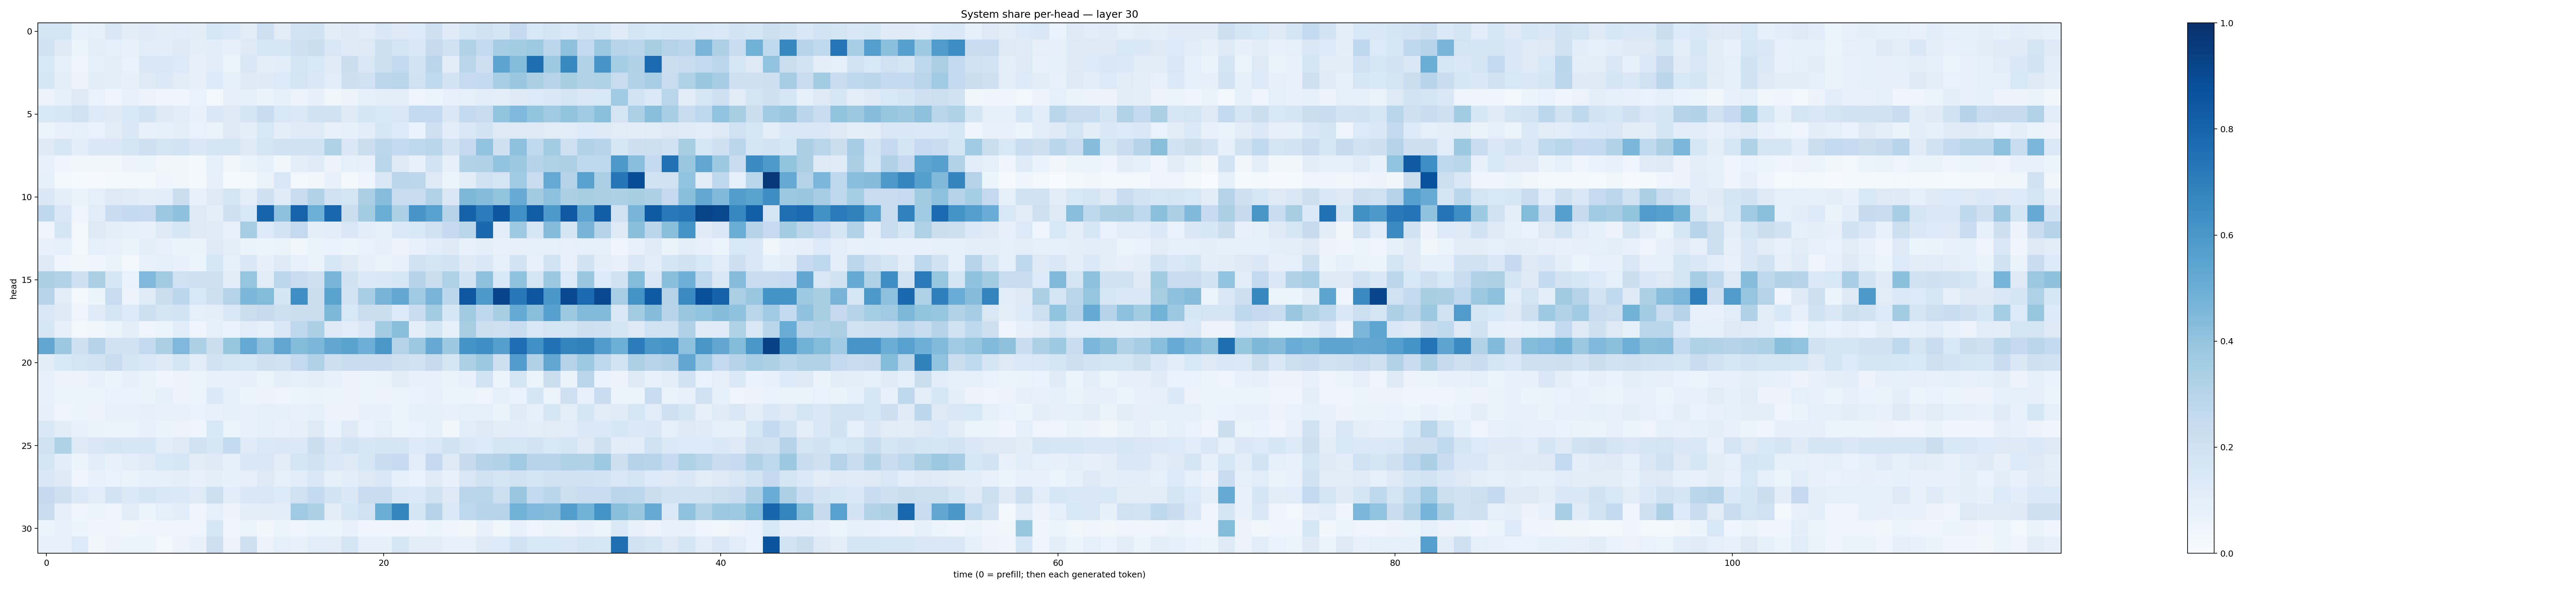

The table this chart was drawn from, first rows:
0.17273185, 0.17335488, 0.076559365, 0.08916907, 0.1484393, 0.111726865, 0.11937754, 0.10542074, 0.114483744, 0.1018717, 0.15977672, 0.13994327, 0.1117715, 0.20341583, 0.11028239, 0.18157636, 0.1890588, 0.10964775, 0.12235496, 0.1150092, 0.14406848, 0.1253403, 0.13626598, 0.20426618
0.1929, 0.125, 0.06156, 0.1015, 0.08629, 0.07508, 0.1063, 0.1057, 0.1247, 0.0979, 0.1086, 0.08158, 0.1301, 0.1629, 0.1591, 0.2103, 0.2263, 0.1501, 0.1219, 0.1282, 0.2171, 0.1758, 0.1434, 0.2441
0.153, 0.09129, 0.04048, 0.09234, 0.09509, 0.06641, 0.1492, 0.1468, 0.1366, 0.07957, 0.106, 0.05341, 0.1411, 0.1002, 0.1085, 0.1702, 0.1525, 0.1174, 0.2211, 0.1496, 0.2173, 0.2606, 0.1798, 0.2844
0.1575, 0.09383, 0.05717, 0.1036, 0.09602, 0.08192, 0.1231, 0.1375, 0.1122, 0.08023, 0.1346, 0.08736, 0.13, 0.1229, 0.1333, 0.1738, 0.1445, 0.1069, 0.2134, 0.2, 0.279, 0.2917, 0.1967, 0.2651
0.05495, 0.08975, 0.1274, 0.06902, 0.04532, 0.07106, 0.05852, 0.03962, 0.04004, 0.06798, 0.02615, 0.08185, 0.08789, 0.06283, 0.08218, 0.05608, 0.08016, 0.03615, 0.05758, 0.08376, 0.09965, 0.09529, 0.04718, 0.06023
0.1556, 0.1563, 0.1991, 0.1364, 0.1236, 0.1534, 0.187, 0.1274, 0.1136, 0.07808, 0.1446, 0.1294, 0.169, 0.2305, 0.1525, 0.1374, 0.1952, 0.1885, 0.1226, 0.1706, 0.1536, 0.1493, 0.2616, 0.261
0.06015, 0.07634, 0.08552, 0.06676, 0.1116, 0.1462, 0.07603, 0.08206, 0.09599, 0.06921, 0.06612, 0.1266, 0.09395, 0.1529, 0.09858, 0.1172, 0.1196, 0.07475, 0.08476, 0.1168, 0.1599, 0.136, 0.06845, 0.2048
0.1254, 0.1599, 0.1149, 0.1483, 0.1454, 0.1782, 0.2047, 0.1745, 0.1866, 0.1441, 0.1675, 0.1733, 0.1262, 0.1748, 0.1942, 0.1917, 0.1932, 0.3238, 0.1516, 0.2198, 0.2787, 0.2611, 0.2706, 0.292
0.07049, 0.03919, 0.03437, 0.03719, 0.03742, 0.05565, 0.05898, 0.03169, 0.03727, 0.02055, 0.08987, 0.03155, 0.06612, 0.08271, 0.03871, 0.0982, 0.119, 0.05547, 0.09368, 0.07226, 0.2896, 0.1265, 0.0765, 0.1803
0.08555, 0.02969, 0.01249, 0.01098, 0.01945, 0.02211, 0.02058, 0.04012, 0.0366, 0.01924, 0.07935, 0.01525, 0.01957, 0.06256, 0.1515, 0.03056, 0.03346, 0.07769, 0.01661, 0.0413, 0.1442, 0.2846, 0.2812, 0.1302
0.143, 0.09816, 0.06528, 0.08619, 0.1254, 0.1206, 0.0998, 0.1084, 0.2216, 0.07693, 0.1309, 0.1707, 0.09395, 0.2064, 0.1207, 0.2379, 0.3128, 0.1922, 0.1652, 0.3376, 0.4306, 0.2333, 0.2362, 0.3152
0.2669, 0.142, 0.04764, 0.1138, 0.2267, 0.2576, 0.2487, 0.3827, 0.4127, 0.1264, 0.09772, 0.2034, 0.1553, 0.7977, 0.4125, 0.8042, 0.4988, 0.7923, 0.2247, 0.3581, 0.5005, 0.3302, 0.6065, 0.5573
0.04025, 0.1658, 0.02825, 0.1313, 0.1005, 0.08688, 0.07767, 0.1286, 0.1635, 0.1281, 0.1209, 0.07717, 0.3499, 0.1355, 0.1834, 0.2602, 0.1005, 0.1076, 0.1503, 0.1067, 0.08807, 0.1368, 0.1556, 0.199
0.07519, 0.08614, 0.02608, 0.08697, 0.07673, 0.0629, 0.1016, 0.07398, 0.06509, 0.06413, 0.1306, 0.09426, 0.06445, 0.0624, 0.0661, 0.03755, 0.06327, 0.06801, 0.05873, 0.06751, 0.07913, 0.05639, 0.07065, 0.1089
0.1245, 0.04253, 0.03405, 0.04474, 0.06562, 0.02759, 0.07471, 0.08481, 0.07475, 0.0517, 0.1581, 0.09126, 0.1428, 0.07839, 0.1235, 0.07111, 0.06416, 0.158, 0.1271, 0.08001, 0.06609, 0.07687, 0.2031, 0.1695
0.333, 0.315, 0.2099, 0.3322, 0.1565, 0.06941, 0.4518, 0.3629, 0.2017, 0.2059, 0.2075, 0.1111, 0.3959, 0.1124, 0.2796, 0.229, 0.2095, 0.4655, 0.1934, 0.1385, 0.1411, 0.1575, 0.2992, 0.223
0.2956, 0.1052, 0.02502, 0.05184, 0.2378, 0.05689, 0.1187, 0.2225, 0.2805, 0.1554, 0.2177, 0.3013, 0.4601, 0.4408, 0.1673, 0.6354, 0.2191, 0.5476, 0.1818, 0.3445, 0.4702, 0.5264, 0.3699, 0.4675
0.1449, 0.1309, 0.04784, 0.1188, 0.1714, 0.1339, 0.2165, 0.1766, 0.1839, 0.08738, 0.1006, 0.1509, 0.2241, 0.2426, 0.2153, 0.2243, 0.2203, 0.4556, 0.1543, 0.2196, 0.2194, 0.1346, 0.2269, 0.357
0.1613, 0.08083, 0.02544, 0.03559, 0.06047, 0.09413, 0.05042, 0.06189, 0.1091, 0.04696, 0.09251, 0.06919, 0.1169, 0.09025, 0.149, 0.2772, 0.3325, 0.1309, 0.1064, 0.143, 0.356, 0.4243, 0.09482, 0.1672
0.5285, 0.3828, 0.2078, 0.3014, 0.188, 0.1941, 0.2595, 0.3396, 0.4509, 0.3307, 0.2212, 0.3941, 0.5212, 0.4149, 0.5331, 0.4386, 0.4603, 0.5274, 0.5507, 0.4942, 0.6008, 0.3025, 0.3818, 0.5142
0.1026, 0.1538, 0.1756, 0.187, 0.2414, 0.1728, 0.1428, 0.1236, 0.1678, 0.1171, 0.1883, 0.1748, 0.1614, 0.2049, 0.2024, 0.2594, 0.3198, 0.2135, 0.2331, 0.2338, 0.2275, 0.207, 0.1963, 0.2431
0.07202, 0.05706, 0.05535, 0.07584, 0.05438, 0.07916, 0.06477, 0.04293, 0.0573, 0.05374, 0.07249, 0.07124, 0.08054, 0.05321, 0.09377, 0.0882, 0.09829, 0.07655, 0.05749, 0.06068, 0.06475, 0.1036, 0.07597, 0.07462
0.07648, 0.05253, 0.06002, 0.06021, 0.06949, 0.06975, 0.06437, 0.08384, 0.05819, 0.05955, 0.138, 0.08738, 0.05915, 0.05837, 0.04468, 0.05402, 0.06512, 0.05435, 0.05789, 0.05418, 0.05648, 0.05256, 0.06998, 0.07051
0.07892, 0.04959, 0.05339, 0.05585, 0.0716, 0.07378, 0.07938, 0.0708, 0.07617, 0.06696, 0.07461, 0.08959, 0.07706, 0.08342, 0.08485, 0.07504, 0.08339, 0.05762, 0.05638, 0.07293, 0.07147, 0.06047, 0.08374, 0.08761
0.1436, 0.1019, 0.078, 0.06602, 0.06204, 0.0608, 0.07714, 0.06312, 0.05778, 0.04163, 0.1561, 0.05156, 0.0767, 0.09288, 0.07169, 0.08098, 0.1291, 0.06844, 0.1243, 0.06825, 0.0897, 0.06151, 0.07002, 0.08557
0.1994, 0.323, 0.1295, 0.1517, 0.1701, 0.163, 0.1584, 0.1148, 0.1282, 0.1893, 0.1601, 0.2596, 0.1179, 0.1404, 0.1452, 0.1406, 0.2195, 0.151, 0.1874, 0.1608, 0.1666, 0.1734, 0.133, 0.1426
0.1701, 0.1064, 0.06165, 0.1082, 0.07749, 0.1006, 0.1174, 0.1532, 0.1597, 0.1041, 0.1302, 0.08795, 0.144, 0.1441, 0.1128, 0.1787, 0.1941, 0.1389, 0.1262, 0.1594, 0.2341, 0.2469, 0.1092, 0.2528
0.1422, 0.125, 0.04622, 0.07301, 0.07002, 0.06512, 0.08514, 0.09242, 0.0975, 0.0717, 0.0986, 0.08326, 0.07843, 0.1281, 0.08731, 0.1056, 0.1482, 0.08487, 0.1074, 0.1318, 0.1414, 0.09239, 0.06997, 0.119
0.2509, 0.2065, 0.1394, 0.1137, 0.182, 0.1375, 0.1663, 0.1412, 0.1398, 0.1182, 0.2178, 0.1065, 0.1409, 0.1518, 0.1335, 0.196, 0.2566, 0.1848, 0.1442, 0.2393, 0.2318, 0.1412, 0.1375, 0.1917
0.2323, 0.08117, 0.04802, 0.0538, 0.04784, 0.1126, 0.05963, 0.091, 0.1064, 0.05046, 0.09092, 0.05613, 0.09904, 0.1044, 0.1084, 0.3686, 0.3284, 0.1099, 0.1566, 0.2007, 0.5026, 0.6698, 0.1699, 0.3083
0.05356, 0.07791, 0.06009, 0.04621, 0.04076, 0.03615, 0.04104, 0.05071, 0.04558, 0.04893, 0.1639, 0.04734, 0.05346, 0.03454, 0.05974, 0.03987, 0.05261, 0.06096, 0.07079, 0.04666, 0.04222, 0.04188, 0.04387, 0.0618
0.07445, 0.0738, 0.1351, 0.03506, 0.05477, 0.06196, 0.06136, 0.02583, 0.05772, 0.07135, 0.2129, 0.05832, 0.2039, 0.05755, 0.09019, 0.07559, 0.1145, 0.1106, 0.1741, 0.08107, 0.07924, 0.1602, 0.104, 0.1048
